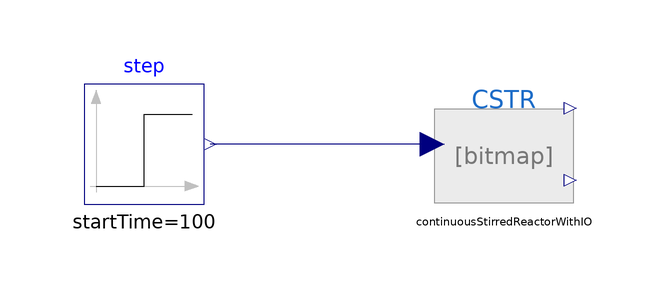

The component connection diagram of the Modelica model below, drawn from its own Placement and Line annotations.

model SimpleCSTR
  extends Modelica.Icons.Example;
  DuplicateComponents.ContinuousStirredReactorWithIO
    continuousStirredReactorWithIO
    annotation (Placement(transformation(extent={{0,0},{20,20}})));
  Modelica.Blocks.Sources.Step step(
    height=20,
    offset=298.15,
    startTime=100)
    annotation (Placement(transformation(extent={{-60,0},{-40,20}})));
equation
  connect(continuousStirredReactorWithIO.Tj_ext, step.y)
    annotation (Line(points={{-2,10},{-39,10}}, color={0,0,127}));
  annotation (
    Icon(coordinateSystem(preserveAspectRatio=false)),
    Diagram(coordinateSystem(preserveAspectRatio=false)),
    experiment(StopTime = 200, StartTime = 0, Tolerance = 1e-06, Interval = 0.4),
  Documentation(info = "<html><head></head><body><h1>SimpleCSTR</h1><div><font size=\"5\">Step change to the cstr model.</font></div></body></html>"));
end SimpleCSTR;